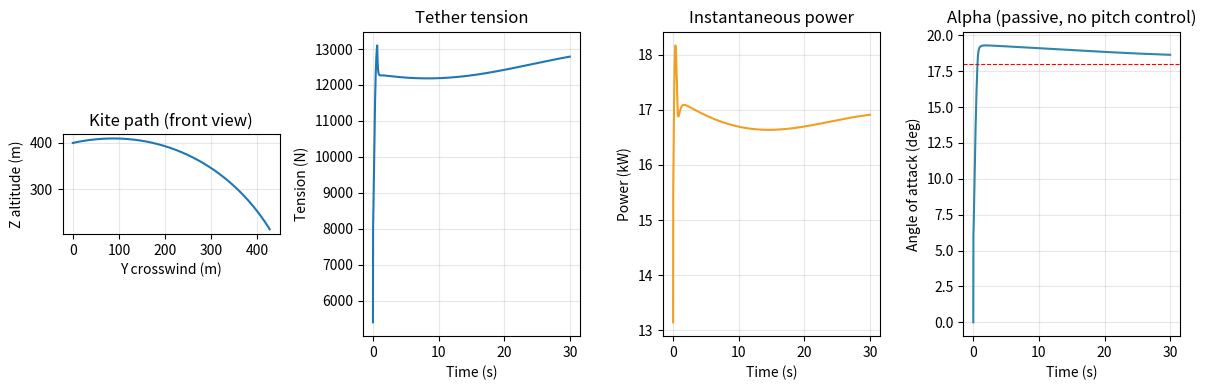

Source code (Python):
"""
kite_dynamics.py

Full 6-degree-of-freedom rigid-body physics engine for a tethered kite
generating power from crosswind flight.

State (13 numbers, carried as four separate arrays rather than one
packed vector for readability): position `pos` (3, world frame,
X=downwind, Y=crosswind, Z=up, meters from the ground anchor),
velocity `vel` (3, world frame, m/s), attitude quaternion `quat`
(4, body->world, scalar-first [w,x,y,z]), and body-frame angular
velocity `omega` (3, rad/s).

Body axes follow the standard aircraft convention: x_b out the nose
(roughly the flight direction), y_b out the right wingtip, z_b down
through the belly (so lift acts along -z_b when wings are level).

Aerodynamics are built from angle of attack (alpha) and sideslip
(beta), computed from the kite's velocity relative to the air
expressed in body axes -- not assumed or commanded. Steering is a
single control input `delta_steer` (-1..1, differential brake/steering
line deflection) that produces a rolling moment (plus a little yaw
coupling); the kite's bank angle is then something that *emerges* from
rotational dynamics (inertia, damping, a rise time, possible overshoot)
rather than being kinematically snapped to a commanded value each
step. Pitch (angle of attack) is likewise a free dynamic state, with
its own restoring stiffness and damping, not clamped.

Power ("Fly-Gen" style, onboard generator, see kite_flygen.py): small
rotors add drag to the airframe, and that drag force times the
apparent wind speed times efficiency is the extracted power -- same
idea as a normal wind turbine, just facing a much faster apparent wind
because the kite is moving fast crosswind.

    F_gen = q * CD_gen * A
    P     = F_gen * v_rel * eta_gen

Loading the generator harder raises CD_gen and instantaneous power,
but also slows the kite down, which lowers v_rel -- so there's a real
tradeoff, not a free lunch. gen_load (0-1) is the control input.
"""

import numpy as np


G         = 9.81
RHO0      = 1.225     # sea level air density, kg/m3
H_RHO     = 8500.0    # atmosphere scale height, m
ETA_GEN   = 0.85      # generator efficiency
OMEGA_MAX = 15.0       # rad/s -- structural/aero rate limit per axis

# ── Aerodynamic stability & control derivatives ──────────────────
# Fixed physics constants (not per-kite tunables) for a low-aspect-
# ratio leading-edge-inflatable power kite. Values are representative
# textbook/flight-test magnitudes for this class of wing, not a fit to
# a specific real kite.
ASPECT_RATIO = 1.8               # b^2/S, typical for an LEI power kite
OSWALD_E     = 0.8                # span efficiency factor (induced drag)
ALPHA_STALL  = np.radians(18.0)   # critical angle of attack

CY_BETA   = -0.30   # side force per rad sideslip
CL_BETA   = -0.05   # roll moment per rad sideslip (dihedral effect, stabilizing)
CL_P      = -1.20   # roll damping (per unit p-hat). Scaled up with CL_DELTA
                     # below -- keeps the roll mode well-damped (not just
                     # fast) so raising steering authority doesn't turn
                     # into an oscillatory/overshooting roll response.
CL_DELTA  =  0.45   # roll moment per unit steering input. Raised from an
                     # earlier, more conservative value: a low-bandwidth
                     # roll response couldn't track figure-8s tight or
                     # fast enough to compete with commercial-scale
                     # weave rates, forcing very gentle default flight
                     # paths. A real kite's steering-line throw is a
                     # design choice, not a fixed constant -- this
                     # represents a kite built for snappier steering.
CM0       =  0.05   # pitching moment at alpha=0 (camber)
CM_ALPHA  = -0.30   # pitch stiffness (restoring toward trim, stabilizing)
CM_Q      = -2.0    # pitch damping (per unit q-hat). Kept small relative
                     # to typical rigid-aircraft values: combined with a
                     # kite's low pitch inertia, a larger value makes the
                     # pitch mode numerically stiff enough that explicit
                     # RK4 at the dt used elsewhere in this project can't
                     # resolve it (the fast damping root leaves RK4's
                     # stability region and the pitch axis diverges).
CN_BETA   =  0.06   # weathervane / yaw stability per rad sideslip
CN_R      = -0.30   # yaw damping (per unit r-hat). Raised alongside CL_P --
                     # faster roll response couples into faster yaw rates
                     # through the turn, and yaw damping needs to keep up.
CN_DELTA  = -0.02   # adverse yaw from steering input
CM_PITCH_CTRL = 1.2  # pitch moment per unit active pitch-control input
                     # (delta_pitch). A real bridled kite's depower line
                     # shifts pitch trim mechanically; this is that
                     # actuator, scaled by the same q_dyn as CM_ALPHA/CM_Q
                     # so its authority relative to the aerodynamic pitch
                     # terms stays consistent across the flight envelope
                     # (unlike scaling the *gain* on an already-saturated
                     # actuator, which doesn't help -- this is a distinct
                     # actuator on a distinct axis).


class KiteConfig:
    """Fixed physical properties of the kite."""

    def __init__(
        self,
        mass       = 50.0,
        area       = 20.0,
        CL         = 1.0,
        CD         = 0.15,
        tether_len = 800.0,
        CD_gen_max = 0.5,
        site_elevation_msl = 0.0,
        aspect_ratio = ASPECT_RATIO,
        bridle_offset = 0.4,
    ):
        self.mass       = mass
        self.area       = area
        self.CL         = CL              # lift coefficient at alpha=0 (CL0)
        self.CD         = CD              # parasitic drag coefficient
        self.tether_len = tether_len
        self.CD_gen_max = CD_gen_max
        self.site_elevation_msl = site_elevation_msl
        self.glide_ratio = CL / CD

        # Planform: span/chord from area + aspect ratio (b^2/S).
        self.aspect_ratio = aspect_ratio
        self.span  = np.sqrt(area * aspect_ratio)
        self.chord = area / self.span

        # Finite-wing lift-curve slope (per rad) and induced-drag
        # factor, both standard closed-form functions of aspect ratio.
        self.CL_alpha  = 2 * np.pi * aspect_ratio / (aspect_ratio + 2)
        self.k_induced = 1.0 / (np.pi * aspect_ratio * OSWALD_E)

        # Moments of inertia: flat-plate estimate about the CG (most
        # of an inflatable kite's mass is in the wing skin/struts, not
        # concentrated at the center, so a uniform flat plate is a
        # reasonable first-order model). Pitch (chord-wise) uses a
        # larger radius-of-gyration factor than the uniform-plate 1/12
        # -- the leading-edge tube and strut battens concentrate mass
        # fore-and-aft more than a uniform sheet would.
        self.Ixx = mass * self.span**2  / 12.0
        self.Iyy = mass * self.chord**2 / 6.0
        self.Izz = mass * (self.span**2 + self.chord**2) / 12.0
        self.inertia = np.array([self.Ixx, self.Iyy, self.Izz])

        # Distance from CG to the bridle/tether attachment point,
        # along body -z (i.e. on the belly side) -- gives the tether
        # a moment arm, so a loaded tether pulls the nose toward the
        # tether line the way a real bridled kite weathervanes.
        self.bridle_offset = bridle_offset

        print(f"KiteConfig initialized:")
        print(f"  mass={mass}kg, area={area}m², CL0={CL}, CD0={CD}")
        print(f"  glide ratio CL/CD = {self.glide_ratio:.1f}")
        print(f"  span={self.span:.2f}m, chord={self.chord:.2f}m, "
              f"AR={aspect_ratio:.1f}")
        print(f"  inertia: Ixx={self.Ixx:.1f}, Iyy={self.Iyy:.1f}, "
              f"Izz={self.Izz:.1f} kg m²")
        print(f"  tether length = {tether_len}m, bridle offset = {bridle_offset}m")
        print(f"  onboard generator: CD_gen_max = {CD_gen_max}")
        print(f"  site elevation = {site_elevation_msl:.0f}m MSL")
        print(f"  stall check: min v_rel for lift > weight = "
              f"{np.sqrt(2*mass*G / (RHO0*CL*area)):.1f} m/s")

    def __repr__(self):
        return (f"KiteConfig(mass={self.mass}kg, area={self.area}m², "
                f"CL0={self.CL}, CD0={self.CD}, l={self.tether_len}m, "
                f"CD_gen_max={self.CD_gen_max}, "
                f"site_elevation_msl={self.site_elevation_msl:.0f}m)")


class WindEnvironment:
    """
    Wind conditions the kite flies in.

    Wind follows a power-law shear profile and blows along +X. Ground
    stations for these systems are rotated to face the wind, so wind
    direction isn't a free parameter here -- the kite's flight plane
    is always defined relative to the wind.

    Parameters
    ----------
    wind_speed_ref : float - wind speed (m/s) at `ref_height`
    ref_height     : float - reference measurement height (m), typically 10m
    shear_exp      : float - power-law shear exponent (~0.10-0.20 typical
                              over open terrain/water; higher over rougher
                              terrain)
    """

    def __init__(self, wind_speed_ref=12.0, ref_height=10.0, shear_exp=0.14):
        self.wind_speed_ref = wind_speed_ref
        self.ref_height = ref_height
        self.shear_exp = shear_exp

    def wind_at(self, altitude):
        h = max(altitude, 1.0)
        speed = self.wind_speed_ref * (h / self.ref_height) ** self.shear_exp
        return np.array([speed, 0.0, 0.0])

    def __repr__(self):
        return (f"WindEnvironment(v_ref={self.wind_speed_ref:.1f} m/s @ "
                f"{self.ref_height:.0f}m, shear_exp={self.shear_exp:.2f})")


def air_density(altitude_agl, site_elevation_msl=0.0):
    """Exponential atmosphere model, adjusted for site elevation above
    sea level (a high-altitude site has thinner air than a coastal one
    at the same height above the ground)."""
    total_altitude = altitude_agl + site_elevation_msl
    return RHO0 * np.exp(-total_altitude / H_RHO)


# ─────────────────────────────────────────────
#  Quaternion utilities (scalar-first: [w, x, y, z])
# ─────────────────────────────────────────────

def quat_normalize(q):
    n = np.linalg.norm(q)
    return q / n if n > 1e-12 else np.array([1.0, 0.0, 0.0, 0.0])


def quat_mult(q1, q2):
    w1, x1, y1, z1 = q1
    w2, x2, y2, z2 = q2
    return np.array([
        w1*w2 - x1*x2 - y1*y2 - z1*z2,
        w1*x2 + x1*w2 + y1*z2 - z1*y2,
        w1*y2 - x1*z2 + y1*w2 + z1*x2,
        w1*z2 + x1*y2 - y1*x2 + z1*w2,
    ])


def quat_to_rotmat(q):
    """Body->world rotation matrix from a unit quaternion."""
    w, x, y, z = q
    return np.array([
        [1 - 2*(y*y + z*z),   2*(x*y - z*w),       2*(x*z + y*w)],
        [2*(x*y + z*w),       1 - 2*(x*x + z*z),   2*(y*z - x*w)],
        [2*(x*z - y*w),       2*(y*z + x*w),       1 - 2*(x*x + y*y)],
    ])


def rotmat_to_quat(R):
    """Standard trace-based rotation-matrix -> quaternion conversion."""
    tr = R[0, 0] + R[1, 1] + R[2, 2]
    if tr > 0:
        S = np.sqrt(tr + 1.0) * 2
        w = 0.25 * S
        x = (R[2, 1] - R[1, 2]) / S
        y = (R[0, 2] - R[2, 0]) / S
        z = (R[1, 0] - R[0, 1]) / S
    elif R[0, 0] > R[1, 1] and R[0, 0] > R[2, 2]:
        S = np.sqrt(1.0 + R[0, 0] - R[1, 1] - R[2, 2]) * 2
        w = (R[2, 1] - R[1, 2]) / S
        x = 0.25 * S
        y = (R[0, 1] + R[1, 0]) / S
        z = (R[0, 2] + R[2, 0]) / S
    elif R[1, 1] > R[2, 2]:
        S = np.sqrt(1.0 + R[1, 1] - R[0, 0] - R[2, 2]) * 2
        w = (R[0, 2] - R[2, 0]) / S
        x = (R[0, 1] + R[1, 0]) / S
        y = 0.25 * S
        z = (R[1, 2] + R[2, 1]) / S
    else:
        S = np.sqrt(1.0 + R[2, 2] - R[0, 0] - R[1, 1]) * 2
        w = (R[1, 0] - R[0, 1]) / S
        x = (R[0, 2] + R[2, 0]) / S
        y = (R[1, 2] + R[2, 1]) / S
        z = 0.25 * S
    return quat_normalize(np.array([w, x, y, z]))


def compute_lift_hat(pos, v_rel_hat, bank_angle=0.0):
    """
    Reference ("nominal") lift-direction geometry: perpendicular to
    the apparent wind, tangent to the tether sphere. bank_angle=0
    gives max upward lift; positive banks to the right.

    This is not used to generate aerodynamic force any more (that now
    comes from the kite's actual attitude state -- see
    `kite_forces_moments`); it's kept as the reference geometry for
    two things that need a "what should zero/commanded bank look
    like" answer: setting an initial attitude (`initial_attitude`) and
    measuring how far the kite's actual bank has drifted from a
    commanded value (`bank_angle_from_lift`), for the control loops in
    kite_flygen.py / kite_groundgen.py.
    """
    tether_hat = -pos / np.linalg.norm(pos)

    span = np.cross(tether_hat, v_rel_hat)
    span_norm = np.linalg.norm(span)
    if span_norm < 1e-6:
        return np.array([0.0, 0.0, 1.0])
    span_hat = span / span_norm

    lift_hat_0 = np.cross(span_hat, v_rel_hat)
    lift_hat_0 /= np.linalg.norm(lift_hat_0)
    if abs(bank_angle) < 1e-6:
        return lift_hat_0

    # Rotate around the tether axis by bank_angle (Rodrigues formula)
    K = -tether_hat
    cos_b, sin_b = np.cos(bank_angle), np.sin(bank_angle)
    lift_hat = (lift_hat_0 * cos_b
                + np.cross(K, lift_hat_0) * sin_b
                + K * np.dot(K, lift_hat_0) * (1 - cos_b))
    return lift_hat / np.linalg.norm(lift_hat)


def bank_angle_from_lift(pos, v_rel_hat, lift_hat_actual):
    """Inverse of compute_lift_hat: how far lift_hat_actual has been
    rotated (about the tether axis) from the zero-bank reference --
    i.e. the kite's current bank angle, for feedback control."""
    tether_hat = -pos / np.linalg.norm(pos)
    K = -tether_hat
    lift_hat_0 = compute_lift_hat(pos, v_rel_hat, 0.0)
    cos_b = np.clip(np.dot(lift_hat_0, lift_hat_actual), -1.0, 1.0)
    sin_b = np.dot(np.cross(lift_hat_0, lift_hat_actual), K)
    return np.arctan2(sin_b, cos_b)


def initial_attitude(pos, v_rel_hat, bank_angle=0.0):
    """
    Build a starting quaternion for a kite flying with a given
    apparent-wind direction and commanded bank, using the same
    zero-bank reference geometry as `compute_lift_hat`: nose along the
    kite's velocity-relative-to-air direction, belly (-z_b) toward the
    reference lift direction.
    """
    x_b = -v_rel_hat   # V_a_hat = (vel-wind)/|.| = -v_rel_hat
    lift_hat = compute_lift_hat(pos, v_rel_hat, bank_angle)
    z_b = -lift_hat
    z_b = z_b - np.dot(z_b, x_b) * x_b
    z_b /= np.linalg.norm(z_b)
    y_b = np.cross(z_b, x_b)
    R = np.column_stack([x_b, y_b, z_b])
    return rotmat_to_quat(R)


# ─────────────────────────────────────────────
#  Forces & moments
# ─────────────────────────────────────────────

def kite_forces_moments(pos, vel, quat, omega, wind_vec, cfg,
                         delta_steer=0.0, gen_load=0.0, CL_scale=1.0,
                         delta_pitch=0.0):
    """
    Total force (world frame), total moment (body frame), tether
    tension, instantaneous power, apparent airspeed, angle of attack,
    and the actual lift-direction unit vector, all at one instant.

    delta_steer : steering control, -1..1 (differential brake/line
                  deflection -- positive rolls right).
    gen_load    : onboard generator loading, 0-1.
    CL_scale    : depower control, 0-1 (1 = full lift; lower approximates
                  pulling the depower line to reduce effective lift,
                  used during pumping-cycle retraction).
    delta_pitch : active pitch-trim control, -1..1 (positive pitches
                  nose up / increases alpha). Distinct from CL_scale:
                  CL_scale directly scales lift force, delta_pitch
                  produces a pitching *moment* (via CM_PITCH_CTRL) that
                  the rotational dynamics have to respond to, same as
                  delta_steer does for roll.

    Returns (F_total, M_total_body, T, P_inst, v_rel_mag, alpha, lift_hat).
    """
    altitude = pos[2]
    rho      = air_density(altitude, cfg.site_elevation_msl)
    gen_load = min(max(gen_load, 0.0), 1.0)
    l_current = np.linalg.norm(pos)
    R = quat_to_rotmat(quat)

    V_a_w = vel - wind_vec           # kite's velocity relative to the air
    Vr = np.linalg.norm(V_a_w)
    if Vr < 1e-3:
        F_grav = np.array([0.0, 0.0, -cfg.mass * G])
        return F_grav, np.zeros(3), 0.0, 0.0, 0.0, 0.0, np.array([0.0, 0.0, 1.0])

    V_a_b = R.T @ V_a_w
    u, v, w = V_a_b
    alpha = np.arctan2(w, u)
    beta  = np.arcsin(np.clip(v / Vr, -1.0, 1.0))

    # Lift/drag build-up from angle of attack, with a smooth
    # exponential stall falloff past the critical angle (same "simple
    # phenomenological curve" style as the exponential atmosphere
    # model above, not a hard clip).
    CL_lin = cfg.CL + cfg.CL_alpha * alpha
    over = max(abs(alpha) - ALPHA_STALL, 0.0)
    stall_factor = np.exp(-4.0 * over)
    CL = CL_scale * CL_lin * stall_factor
    CD_gen = gen_load * cfg.CD_gen_max
    CD = cfg.CD + cfg.k_induced * CL**2 + CD_gen
    CY = CY_BETA * beta

    q_dyn = 0.5 * rho * Vr**2
    S = cfg.area
    L_mag, D_mag, Y_mag = q_dyn*S*CL, q_dyn*S*CD, q_dyn*S*CY

    flow_hat  = V_a_w / Vr            # direction kite moves through the air
    v_rel_hat = -flow_hat             # apparent-wind direction (drag acts along this)
    x_b_w, y_b_w, z_b_w = R[:, 0], R[:, 1], R[:, 2]
    up_b_w = -z_b_w

    lift_hat = up_b_w - np.dot(up_b_w, flow_hat) * flow_hat
    ln = np.linalg.norm(lift_hat)
    lift_hat = lift_hat / ln if ln > 1e-6 else compute_lift_hat(pos, v_rel_hat, 0.0)

    side_hat = y_b_w - np.dot(y_b_w, flow_hat) * flow_hat
    sn = np.linalg.norm(side_hat)
    side_hat = side_hat / sn if sn > 1e-6 else np.zeros(3)

    F_lift = L_mag * lift_hat
    F_drag = D_mag * v_rel_hat
    F_side = Y_mag * side_hat
    F_grav = np.array([0.0, 0.0, -cfg.mass * G])

    # Tether tension: centripetal term (needed to keep the kite moving
    # in a circle) plus the outward-radial component of everything else.
    tether_hat  = -pos / l_current
    outward_hat = pos / l_current
    F_aero_grav = F_lift + F_drag + F_side + F_grav
    T_aero      = np.dot(F_aero_grav, outward_hat)

    vel_tangential = vel - np.dot(vel, tether_hat) * tether_hat
    v_tan_mag      = np.linalg.norm(vel_tangential)
    T_centripetal  = cfg.mass * v_tan_mag**2 / l_current
    T              = T_centripetal + max(0.0, T_aero)
    F_tether_w     = T * tether_hat

    F_total = F_lift + F_drag + F_side + F_grav + F_tether_w

    # Moments (body frame): aerodynamic stability/control derivatives,
    # plus the moment from the tether pulling on the bridle point
    # (offset below the CG) rather than through the CG itself -- this
    # is what makes a bridled kite weathervane its nose toward the
    # tether line under load.
    p, q_rate, r = omega
    b, c = cfg.span, cfg.chord
    # Floor Vr here (not in the force build-up above) so damping terms
    # don't blow up to a numerical singularity if the kite slows
    # toward a stall or momentary stop -- a real wing's rate damping
    # doesn't actually diverge at low airspeed, it just gets weak.
    Vr_damp = max(Vr, 3.0)
    p_hat, q_hat, r_hat = p*b/(2*Vr_damp), q_rate*c/(2*Vr_damp), r*b/(2*Vr_damp)

    L_roll  = q_dyn*S*b*(CL_BETA*beta + CL_P*p_hat + CL_DELTA*delta_steer)
    M_pitch = q_dyn*S*c*(CM0 + CM_ALPHA*alpha + CM_Q*q_hat + CM_PITCH_CTRL*delta_pitch)
    N_yaw   = q_dyn*S*b*(CN_BETA*beta + CN_R*r_hat + CN_DELTA*delta_steer)
    M_aero_b = np.array([L_roll, M_pitch, N_yaw])

    F_tether_b = R.T @ F_tether_w
    r_bridle_b = np.array([0.0, 0.0, cfg.bridle_offset])
    M_tether_b = np.cross(r_bridle_b, F_tether_b)

    M_total = M_aero_b + M_tether_b

    F_gen_mag = CD_gen * q_dyn * S
    P_inst    = F_gen_mag * Vr * ETA_GEN

    return F_total, M_total, T, P_inst, Vr, alpha, lift_hat


# ─────────────────────────────────────────────
#  6DOF RK4 integration
# ─────────────────────────────────────────────

def _state_derivatives(pos, vel, quat, omega, wind_vec, cfg,
                        delta_steer, gen_load, CL_scale, delta_pitch):
    F, M, T, P, Vr, alpha, lift_hat = kite_forces_moments(
        pos, vel, quat, omega, wind_vec, cfg, delta_steer, gen_load, CL_scale,
        delta_pitch)

    pos_dot = vel
    vel_dot = F / cfg.mass
    omega_quat = np.array([0.0, omega[0], omega[1], omega[2]])
    quat_dot = 0.5 * quat_mult(quat, omega_quat)
    Iomega = cfg.inertia * omega
    omega_dot = (M - np.cross(omega, Iomega)) / cfg.inertia

    return pos_dot, vel_dot, quat_dot, omega_dot, T, P, Vr, alpha, lift_hat


def rk4_step(pos, vel, quat, omega, wind_vec, cfg, delta_steer, dt,
             gen_load=0.0, CL_scale=1.0, delta_pitch=0.0):
    """One RK4 step of the full 13-state 6DOF system, fixed tether
    length (Fly-Gen mode: tether payed out to `cfg.tether_len` and
    held there)."""

    def d(p, v, q, w):
        return _state_derivatives(p, v, q, w, wind_vec, cfg, delta_steer,
                                   gen_load, CL_scale, delta_pitch)

    dp1, dv1, dq1, dw1, T, P, Vr, alpha, lift_hat = d(pos, vel, quat, omega)
    dp2, dv2, dq2, dw2, *_ = d(pos + 0.5*dt*dp1, vel + 0.5*dt*dv1,
                               quat_normalize(quat + 0.5*dt*dq1), omega + 0.5*dt*dw1)
    dp3, dv3, dq3, dw3, *_ = d(pos + 0.5*dt*dp2, vel + 0.5*dt*dv2,
                               quat_normalize(quat + 0.5*dt*dq2), omega + 0.5*dt*dw2)
    dp4, dv4, dq4, dw4, *_ = d(pos + dt*dp3, vel + dt*dv3,
                               quat_normalize(quat + dt*dq3), omega + dt*dw3)

    pos_new   = pos + (dt/6.0)*(dp1 + 2*dp2 + 2*dp3 + dp4)
    vel_new   = vel + (dt/6.0)*(dv1 + 2*dv2 + 2*dv3 + dv4)
    quat_new  = quat_normalize(quat + (dt/6.0)*(dq1 + 2*dq2 + 2*dq3 + dq4))
    omega_new = np.clip(omega + (dt/6.0)*(dw1 + 2*dw2 + 2*dw3 + dw4),
                         -OMEGA_MAX, OMEGA_MAX)

    # Snap back onto the tether sphere (RK4 drifts slightly off it)
    l = np.linalg.norm(pos_new)
    pos_new = pos_new * (cfg.tether_len / l)
    r_hat   = pos_new / cfg.tether_len
    vel_new = vel_new - np.dot(vel_new, r_hat) * r_hat

    return pos_new, vel_new, quat_new, omega_new, T, P, Vr, alpha, lift_hat


def rk4_step_variable_tether(pos, vel, quat, omega, wind_vec, cfg,
                              delta_steer, dt, l_dot, gen_load=0.0,
                              CL_scale=1.0, delta_pitch=0.0):
    """
    RK4 step with a changing tether length, for pumping-cycle mode
    (kite_groundgen.py): a ground winch reels the tether out (l_dot >
    0, generating power under tension) or in (l_dot < 0, retracting,
    usually depowered).

    l_dot is treated as a directly-commanded winch speed.
    """

    def d(p, v, q, w):
        return _state_derivatives(p, v, q, w, wind_vec, cfg, delta_steer,
                                   gen_load, CL_scale, delta_pitch)

    l_old = np.linalg.norm(pos)

    dp1, dv1, dq1, dw1, T, P, Vr, alpha, lift_hat = d(pos, vel, quat, omega)
    dp2, dv2, dq2, dw2, *_ = d(pos + 0.5*dt*dp1, vel + 0.5*dt*dv1,
                               quat_normalize(quat + 0.5*dt*dq1), omega + 0.5*dt*dw1)
    dp3, dv3, dq3, dw3, *_ = d(pos + 0.5*dt*dp2, vel + 0.5*dt*dv2,
                               quat_normalize(quat + 0.5*dt*dq2), omega + 0.5*dt*dw2)
    dp4, dv4, dq4, dw4, *_ = d(pos + dt*dp3, vel + dt*dv3,
                               quat_normalize(quat + dt*dq3), omega + dt*dw3)

    pos_new   = pos + (dt/6.0)*(dp1 + 2*dp2 + 2*dp3 + dp4)
    vel_new   = vel + (dt/6.0)*(dv1 + 2*dv2 + 2*dv3 + dv4)
    quat_new  = quat_normalize(quat + (dt/6.0)*(dq1 + 2*dq2 + 2*dq3 + dq4))
    omega_new = np.clip(omega + (dt/6.0)*(dw1 + 2*dw2 + 2*dw3 + dw4),
                         -OMEGA_MAX, OMEGA_MAX)

    # Force the tether to the commanded length, radial velocity = l_dot
    l_new   = max(l_old + l_dot*dt, 1.0)
    r_hat   = pos_new / np.linalg.norm(pos_new)
    pos_new = r_hat * l_new
    vel_tan = vel_new - np.dot(vel_new, r_hat) * r_hat
    vel_new = vel_tan + l_dot * r_hat

    return pos_new, vel_new, quat_new, omega_new, T, P, Vr, alpha, lift_hat


if __name__ == "__main__":
    import matplotlib.pyplot as plt

    cfg = KiteConfig(mass=50.0, area=20.0, CL=1.0, CD=0.15, tether_len=800.0)
    print()

    print("=" * 55)
    print("Test 1: Static force/moment balance at operating point")
    print("=" * 55)

    elev = np.radians(30)
    pos  = np.array([cfg.tether_len * np.cos(elev), 0.0, cfg.tether_len * np.sin(elev)])
    vel  = np.array([0.0, 20.0, 0.0])
    wind = np.array([13.3, 0.0, 0.0])
    v_rel_hat0 = (wind - vel) / np.linalg.norm(wind - vel)
    quat = initial_attitude(pos, v_rel_hat0, bank_angle=0.0)
    omega = np.zeros(3)

    F, M, T, P, Vr, alpha, lift_hat = kite_forces_moments(
        pos, vel, quat, omega, wind, cfg, delta_steer=0.0, gen_load=0.3)
    rho_alt = air_density(pos[2])

    print(f"  Altitude:          {pos[2]:.0f} m")
    print(f"  Apparent airspeed: {Vr:.1f} m/s, alpha={np.degrees(alpha):.1f} deg")
    print(f"  Tether tension:    {T:.1f} N")
    print(f"  Instant power:     {P/1000:.2f} kW  (gen_load=0.3)")
    print(f"  Weight:            {cfg.mass*G:.0f} N")
    print(f"  Moment (roll,pitch,yaw): "
          f"[{M[0]:.1f}, {M[1]:.1f}, {M[2]:.1f}] N·m")

    print()
    print("=" * 55)
    print("Test 2: Free flight - 30s, delta_steer=0 (passive stability)")
    print("=" * 55)

    pos = np.array([cfg.tether_len * np.cos(np.radians(30)), 0.0,
                     cfg.tether_len * np.sin(np.radians(30))])
    vel = np.array([0.0, 15.0, 5.0])
    wind = np.array([13.3, 0.0, 0.0])
    v_rel_hat0 = (wind - vel) / np.linalg.norm(wind - vel)
    quat = initial_attitude(pos, v_rel_hat0, bank_angle=0.0)
    omega = np.zeros(3)
    dt, t_end = 0.01, 30.0
    steps = int(t_end / dt)

    t_hist   = np.zeros(steps)
    pos_hist = np.zeros((steps, 3))
    T_hist   = np.zeros(steps)
    P_hist   = np.zeros(steps)
    alpha_hist = np.zeros(steps)

    for i in range(steps):
        t_hist[i]   = i * dt
        pos_hist[i] = pos
        F, M, T, P, Vr, alpha, lift_hat = kite_forces_moments(
            pos, vel, quat, omega, wind, cfg, gen_load=0.3)
        T_hist[i] = T
        P_hist[i] = P / 1000
        alpha_hist[i] = np.degrees(alpha)
        pos, vel, quat, omega, T, P, Vr, alpha, lift_hat = rk4_step(
            pos, vel, quat, omega, wind, cfg, 0.0, dt, gen_load=0.3)

    tether_lengths = np.linalg.norm(pos_hist, axis=1)
    print(f"  Tether length - min: {tether_lengths.min():.4f}m, "
          f"max: {tether_lengths.max():.4f}m  (should be {cfg.tether_len}m)")
    print(f"  Peak tension:    {T_hist.max():.0f} N")
    print(f"  Peak power:      {P_hist.max():.2f} kW")
    print(f"  Mean power:      {P_hist.mean():.2f} kW")
    print(f"  Alpha range:     [{alpha_hist.min():.1f}, {alpha_hist.max():.1f}] deg")
    print(f"  quat norm drift: {abs(np.linalg.norm(quat) - 1.0):.2e}")

    fig = plt.figure(figsize=(12, 4))

    ax1 = fig.add_subplot(141)
    ax1.plot(pos_hist[:, 1], pos_hist[:, 2])
    ax1.set_xlabel('Y crosswind (m)')
    ax1.set_ylabel('Z altitude (m)')
    ax1.set_title('Kite path (front view)')
    ax1.grid(True, alpha=0.3)
    ax1.set_aspect('equal')

    ax2 = fig.add_subplot(142)
    ax2.plot(t_hist, T_hist)
    ax2.set_xlabel('Time (s)')
    ax2.set_ylabel('Tension (N)')
    ax2.set_title('Tether tension')
    ax2.grid(True, alpha=0.3)

    ax3 = fig.add_subplot(143)
    ax3.plot(t_hist, P_hist, color='#f0a020')
    ax3.set_xlabel('Time (s)')
    ax3.set_ylabel('Power (kW)')
    ax3.set_title('Instantaneous power')
    ax3.grid(True, alpha=0.3)

    ax4 = fig.add_subplot(144)
    ax4.plot(t_hist, alpha_hist, color='#2E86AB')
    ax4.axhline(np.degrees(ALPHA_STALL), color='red', linestyle='--', linewidth=0.8)
    ax4.set_xlabel('Time (s)')
    ax4.set_ylabel('Angle of attack (deg)')
    ax4.set_title('Alpha (passive, no pitch control)')
    ax4.grid(True, alpha=0.3)

    plt.tight_layout()
    plt.savefig('test_free_flight.png', dpi=150)
    plt.show()
    print("  Plot saved: test_free_flight.png")
